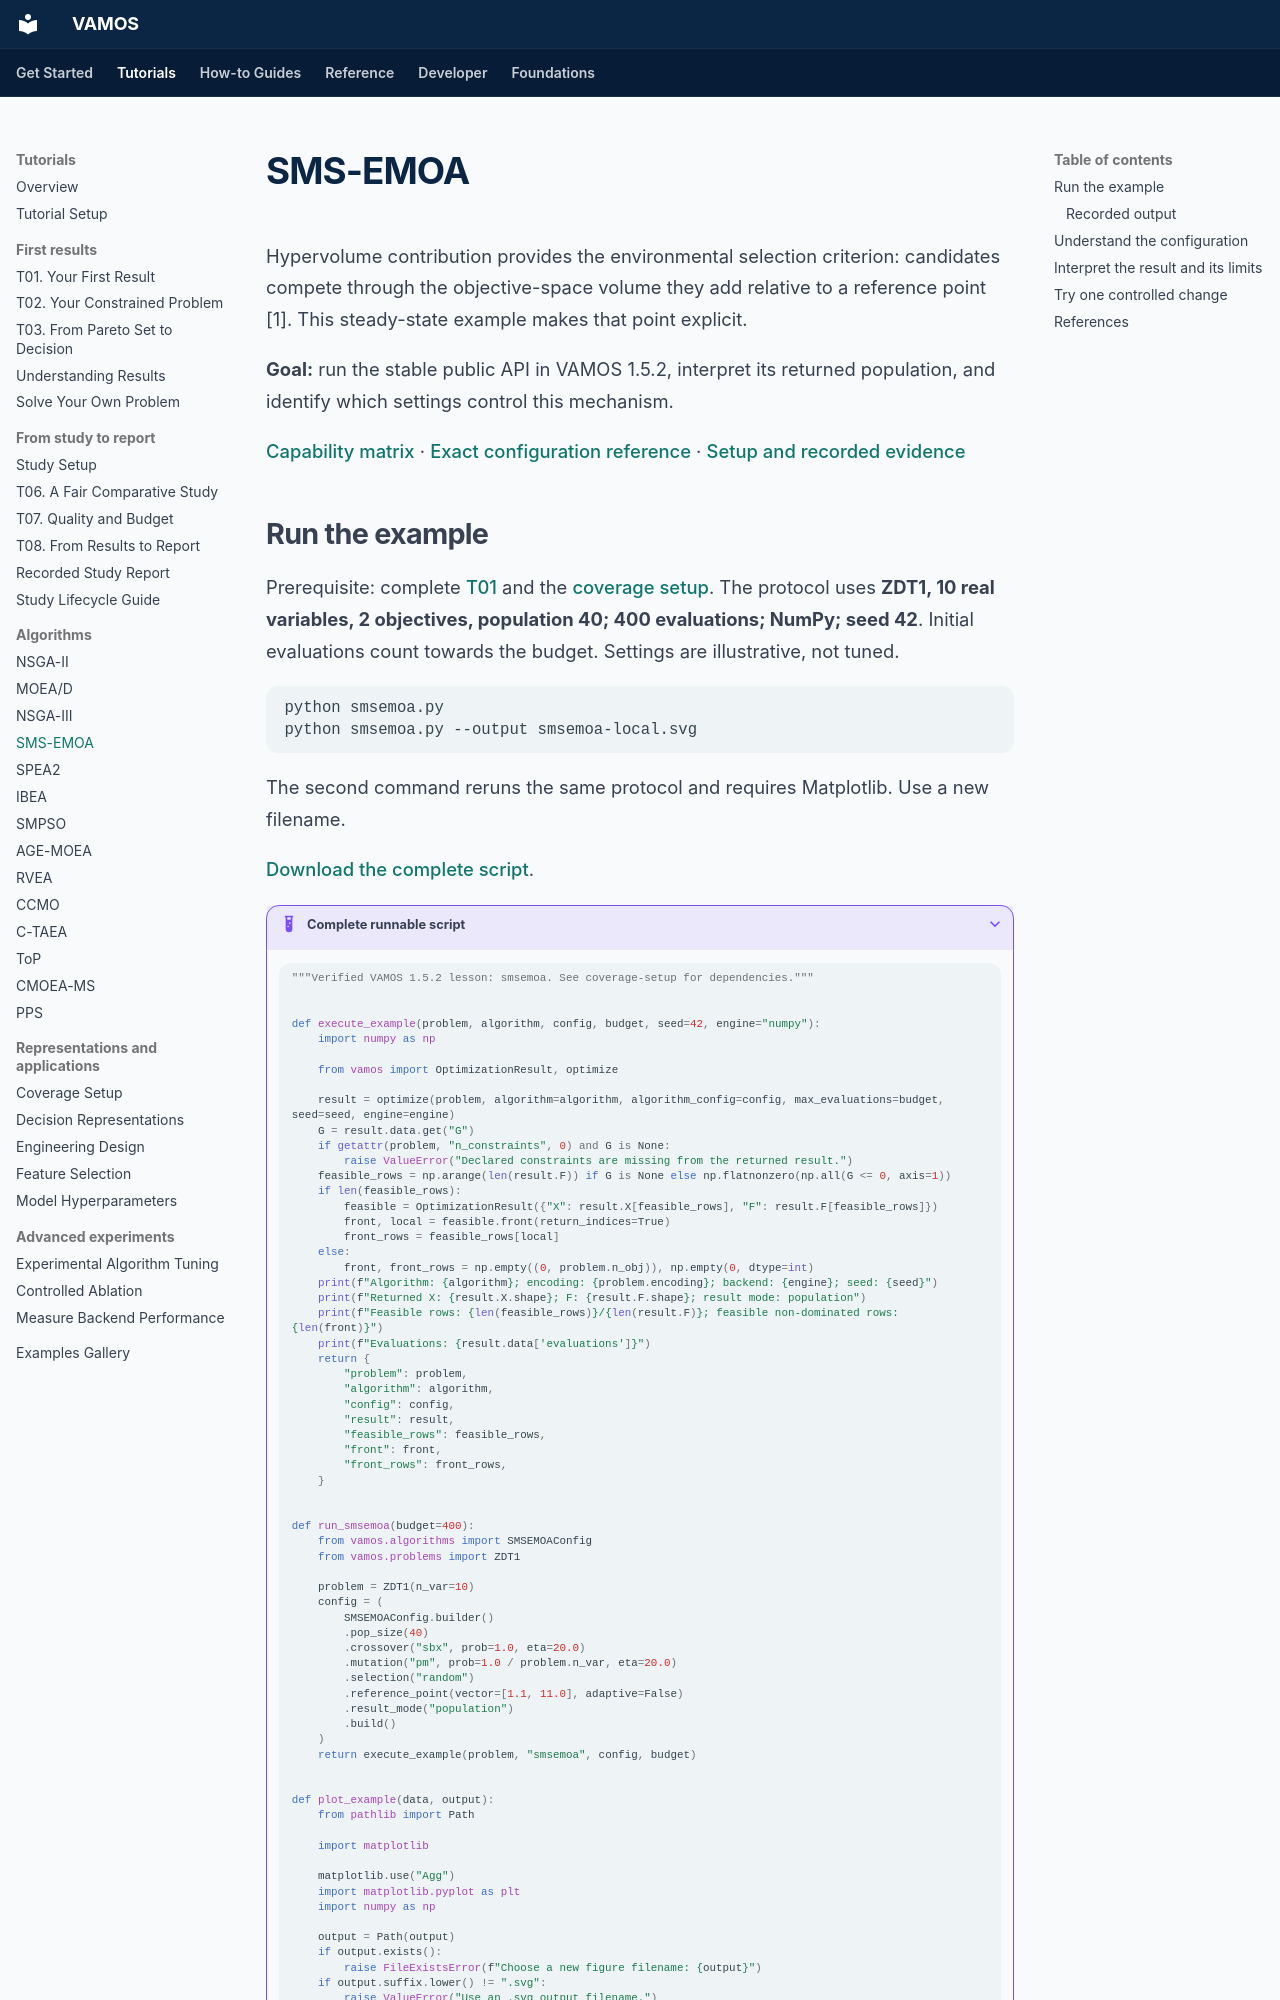

repository: vamos-optimization/VAMOS · page: algorithms/smsemoa/index.html · generator: mkdocs

---
description: 'SMS-EMOA: run a verified VAMOS example, inspect actual output, and understand its assumptions and limits.'
setup: tutorials/coverage-setup/
downloads:
- url: assets/coverage/smsemoa.py
  label: Download smsemoa.py
---

# SMS-EMOA

Hypervolume contribution provides the environmental selection criterion: candidates compete through the objective-space volume they add relative to a reference point [1]. This steady-state example makes that point explicit.

**Goal:** run the stable public API in VAMOS 1.5.2, interpret its returned population, and identify which settings control this mechanism.

[Capability matrix](../reference/algorithms.md) · [Exact configuration reference](../reference/api/algorithms/smsemoa.md) · [Setup and recorded evidence](../tutorials/coverage-setup.md)
